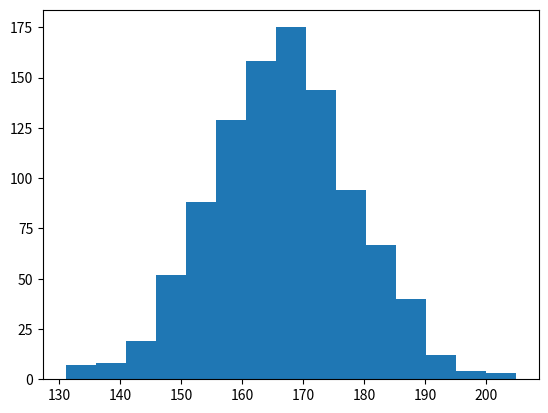

Here is the Python script that generated this plot: (Note: this script raises an exception after producing the figure.)
import numpy as np

#part 1
def roll_dice():
  #Simulation of rolling a dice twice, minimum we get is 1, max is 6
  #Add the result of the two simulations , so possible values will be :
  # (1,1), (1,2), (2,3), (3,4), (4,5), (6,6)... sum will between 2 and 12
  #run multiple times to verif
  return np.sum(np.random.randint(1, 7, size=2))

print(roll_dice())



##Part 2
# someone approches us saying I will give you 5 dollers if you get 7 
# and take 1 doller if you get a number other than 7
# how do we know what will happen ?
# out won "Monte Carlo sumulation " like function *bold text*

def monte_carlo_simulation (runs=1000):
  results=np.zeros(2)  #AN array , results[0] and results[1] initialized to two zeroes
  for i in range(runs):
    if roll_dice()==7:
      results[0]+=1
    else:
      results[1]+=1
  return results

#Test 2-3 times and calculate how muzh you will win versus lose
print(monte_carlo_simulation())
print(monte_carlo_simulation())
print(monte_carlo_simulation())

#Results may be favourable to us , but was that by luck ?


# part 3: Now do it 100 times, Takes some time 
results=np.zeros(1000)

for i in range(1000):
  results[i]=monte_carlo_simulation()[0]

print(results)

#lets us plot it 
import matplotlib.pyplot as plt
fig,ax=plt.subplots()
ax.hist(results,bins=15)
plt.show()

#Our win / loss
print(results.mean())
print(results(mean()*5))    #General mean
print(results(mean()*4.75)) #Just a marginal change in win reaward see the impact
print(100 -results.mean())  #Just a margin change in win reward - see the impact
print(results.measn(1000)) #Probabiliyt of the we will win
#THe resulsl thow